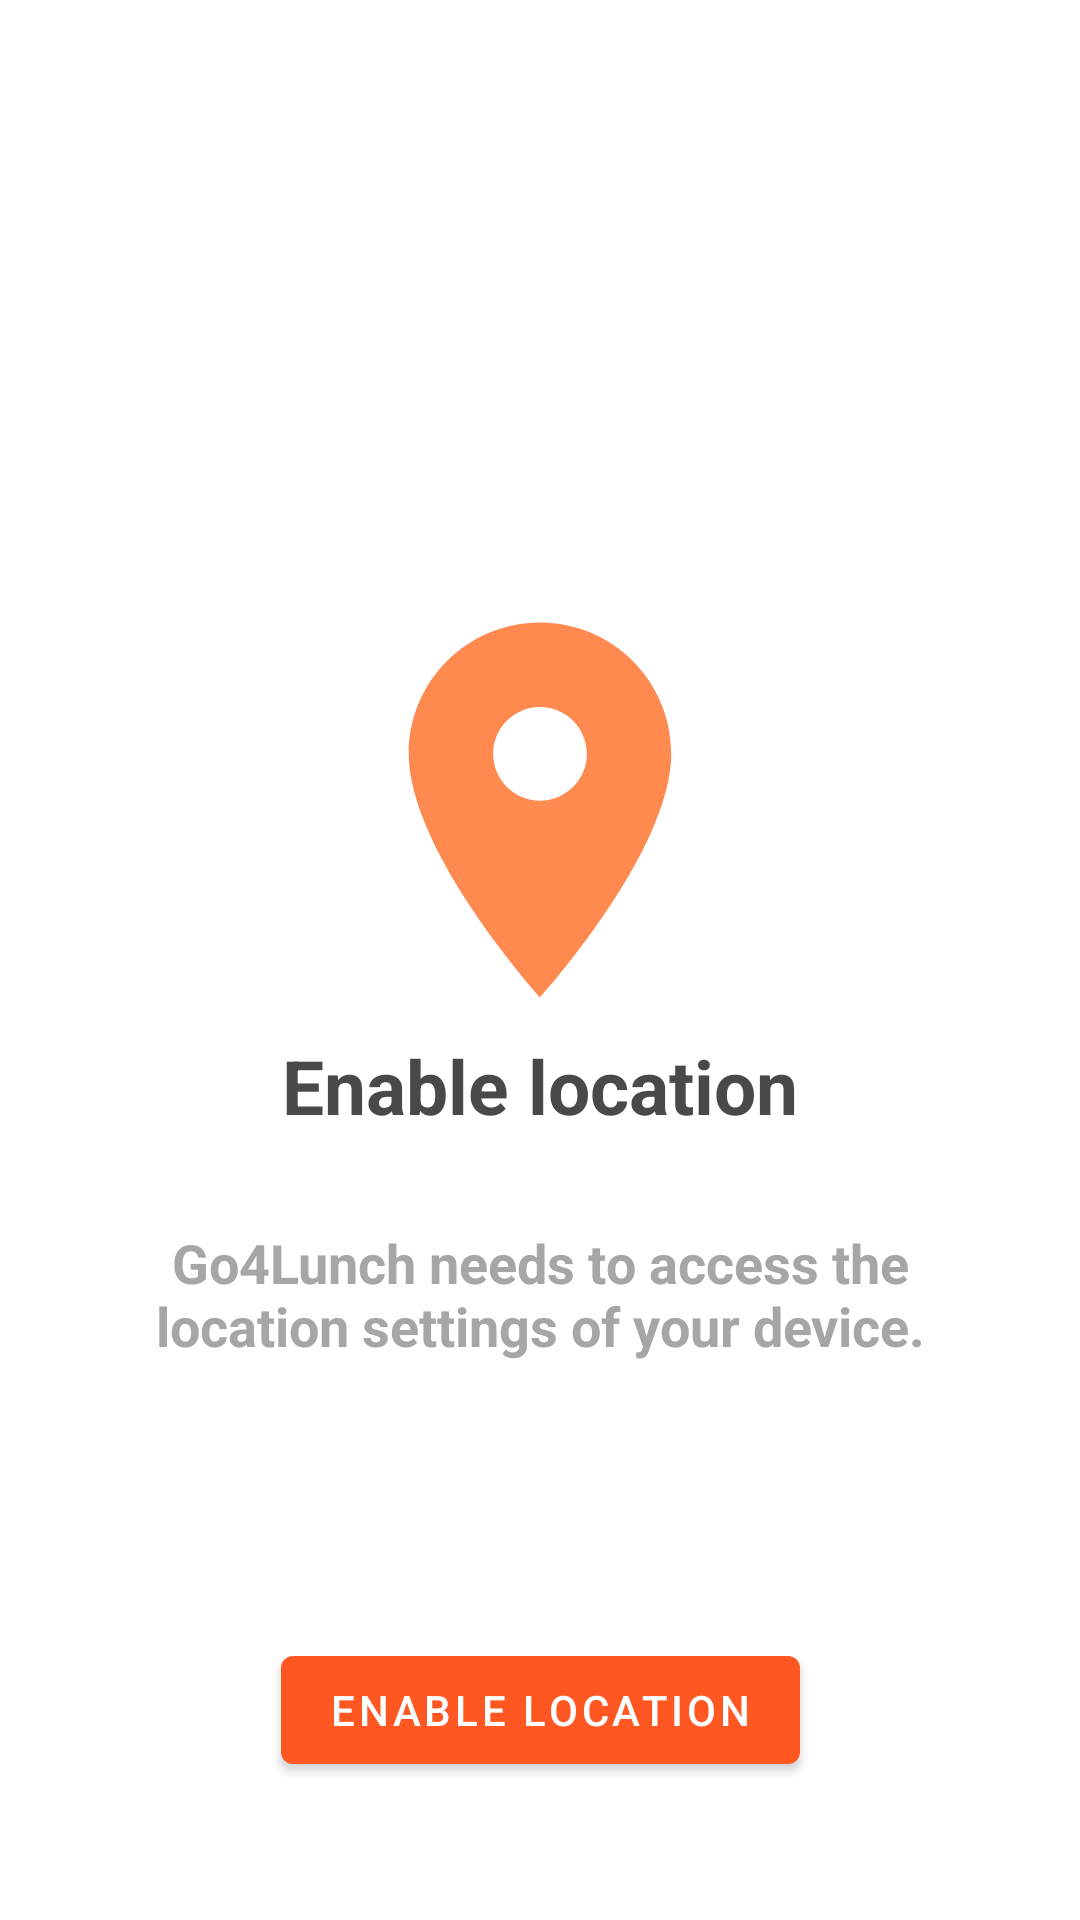

Reconstruct the res/layout file that produces this screen, plus the resources it refers to.
<!-- AndroidManifest.xml: application theme Theme.Go4Lunch -->
<!-- res/layout/fragment_location_permission.xml -->
<?xml version="1.0" encoding="utf-8"?>
<androidx.constraintlayout.widget.ConstraintLayout xmlns:android="http://schemas.android.com/apk/res/android"
    xmlns:tools="http://schemas.android.com/tools"
    android:layout_width="match_parent"
    android:layout_height="match_parent"
    xmlns:app="http://schemas.android.com/apk/res-auto"
    android:background="@color/white"
    tools:context=".ui.fragments.permission.LocationPermissionFragment">

    <ImageView
        android:id="@+id/icon_localisation"
        android:layout_width="150dp"
        android:layout_height="150dp"
        android:layout_marginBottom="100dp"
        android:src="@drawable/ic_baseline_location_on_100dp_light_orange"
        app:layout_constraintLeft_toLeftOf="parent"
        app:layout_constraintRight_toRightOf="parent"
        app:layout_constraintBottom_toBottomOf="parent"
        app:layout_constraintTop_toTopOf="parent"
        android:contentDescription="@string/content_description_location_icon" />

    <TextView
        android:id="@+id/title_localisation"
        android:layout_width="wrap_content"
        android:layout_height="wrap_content"
        android:text="@string/title_location"
        android:textColor="@color/dark_grey"
        android:textStyle="bold"
        android:textSize="25sp"
        app:layout_constraintTop_toBottomOf="@id/icon_localisation"
        app:layout_constraintRight_toRightOf="parent"
        app:layout_constraintLeft_toLeftOf="parent"/>

    <TextView
        android:id="@+id/text_location"
        android:layout_width="300dp"
        android:layout_height="wrap_content"
        android:text="@string/text_location"
        android:textColor="@color/light_grey"
        android:textStyle="bold"
        android:textSize="18sp"
        android:gravity="center"
        android:layout_marginStart="50dp"
        android:layout_marginEnd="50dp"
        android:layout_marginTop="30dp"
        app:layout_constraintTop_toBottomOf="@id/title_localisation"
        app:layout_constraintRight_toRightOf="parent"
        app:layout_constraintLeft_toLeftOf="parent"/>

    <com.google.android.material.button.MaterialButton
        android:id="@+id/button_permission_location"
        android:layout_width="wrap_content"
        android:layout_height="wrap_content"
        android:text="@string/button_location_activation"
        android:layout_marginTop="500dp"
        app:layout_constraintLeft_toLeftOf="parent"
        app:layout_constraintRight_toRightOf="parent"
        app:layout_constraintTop_toTopOf="parent"
        app:layout_constraintBottom_toBottomOf="parent"/>

</androidx.constraintlayout.widget.ConstraintLayout>
<!-- resources referenced by this layout -->
<resources>
  <color name="dark_grey">#494949</color>
  <color name="light_grey">#A6A6A6</color>
  <color name="white">#FFFFFFFF</color>
  <!-- drawable ic_baseline_location_on_100dp_light_orange (drawable) -->
  <vector
      android:height="100dp"
      android:tint="#FF8A50"
      android:viewportHeight="24"
      android:viewportWidth="24"
      android:width="100dp"
      xmlns:android="http://schemas.android.com/apk/res/android">
      <path android:fillColor="#FFFFFF"
          android:pathData="M12,2C8.13,2 5,5.13 5,9c0,5.25 7,13 7,13s7,-7.75 7,-13c0,-3.87 -3.13,-7 -7,-7zM12,11.5c-1.38,0 -2.5,-1.12 -2.5,-2.5s1.12,-2.5 2.5,-2.5 2.5,1.12 2.5,2.5 -1.12,2.5 -2.5,2.5z"/>
  </vector>
  <string name="button_location_activation">Enable location</string>
  <string name="content_description_location_icon">Location icon</string>
  <string name="text_location">Go4Lunch needs to access the location settings of your device.</string>
  <string name="title_location">Enable location</string>
  <style name="Theme.Go4Lunch" parent="Theme.MaterialComponents.DayNight.DarkActionBar">
          
          <item name="colorPrimary">@color/orange</item>
          <item name="colorPrimaryDark">@color/dark_orange</item>
          <item name="colorPrimaryVariant">@color/dark_orange</item>
          <item name="colorOnPrimary">@color/white</item>
          
          <item name="colorSecondary">@color/teal_200</item>
          <item name="colorSecondaryVariant">@color/teal_700</item>
          <item name="colorOnSecondary">@color/black</item>
          
         <item name="android:statusBarColor" tools:targetApi="l">?attr/colorPrimaryVariant</item>
          
          <item name="windowActionBar">false</item>
          <item name="windowNoTitle">true</item>
          <item name="drawerArrowStyle">@style/DrawerIconStyle</item>
      </style>
  <color name="orange">#FF5722</color>
  <color name="dark_orange">#C41C00</color>
  <color name="teal_200">#FF03DAC5</color>
  <color name="teal_700">#FF018786</color>
  <color name="black">#000000</color>
  <style name="DrawerIconStyle" parent="@style/Widget.AppCompat.DrawerArrowToggle">
          <item name="color">@color/white</item>
      </style>
</resources>
